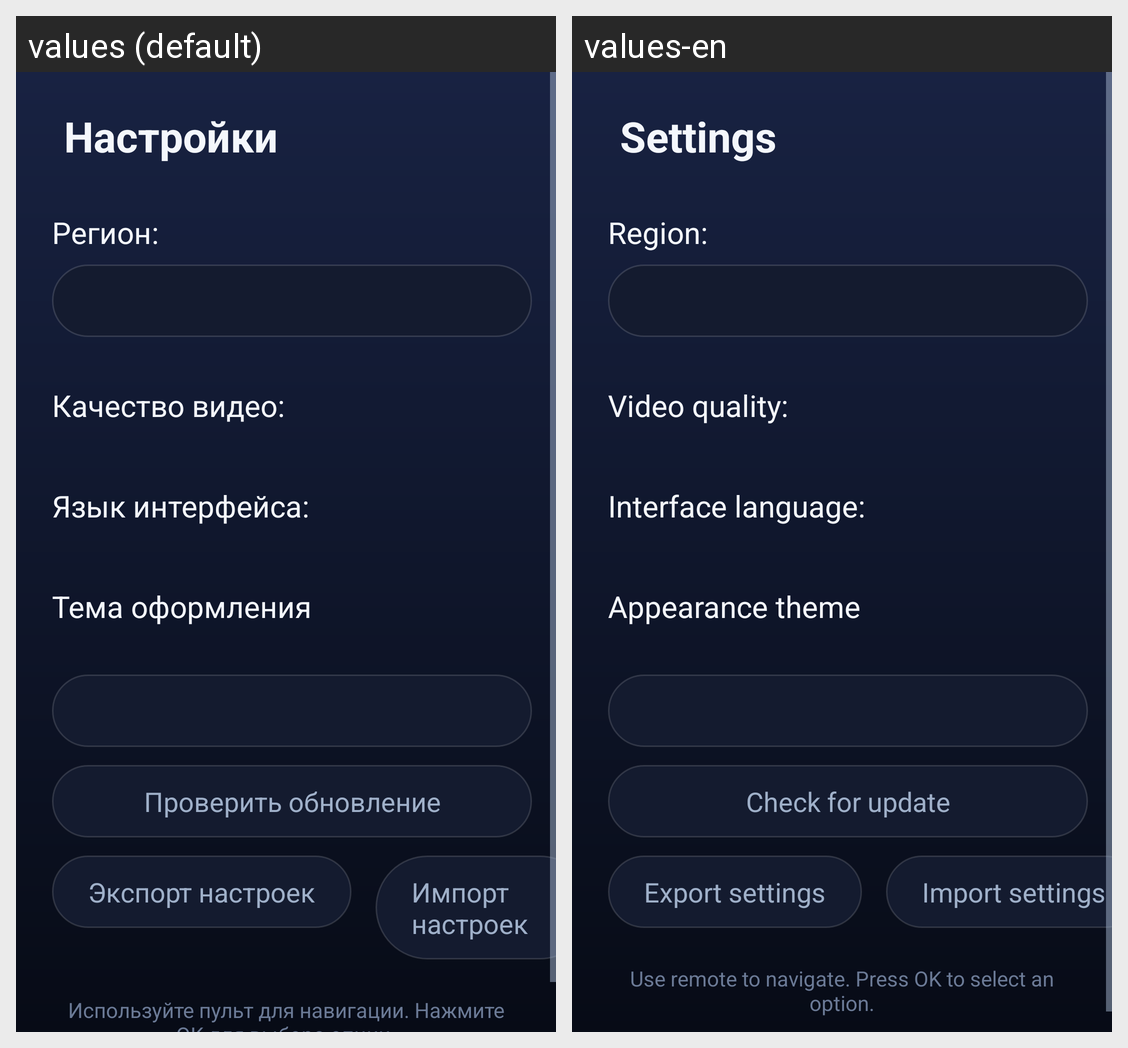

Translations of the strings shown on this Android screen, per locale in the grid:
Android screen res/layout/activity_settings.xml rendered under 2 locales, left to right: values (default), values-en. Device: Nexus 5 (rendered at 1080×1920; each locale shown at half size, 540×960, under a caption strip naming it); theme Theme.TVApp.
Strings drawn on this screen, with the default value and each locale's value (text and hints the layout hard-codes, and strings that could not be matched under every locale, appear in the picture but are not listed):

settings
  values: Настройки
  values-en: Settings

region_label
  values: Регион:
  values-en: Region:

quality_label
  values: Качество видео:
  values-en: Video quality:

language_label
  values: Язык интерфейса:
  values-en: Interface language:

theme_label
  values: Тема оформления
  values-en: Appearance theme

update_check
  values: Проверить обновление
  values-en: Check for update

settings_export
  values: Экспорт настроек
  values-en: Export settings

settings_import
  values: Импорт настроек
  values-en: Import settings

settings_help
  values: Используйте пульт для навигации. Нажмите OK для выбора опции.
  values-en: Use remote to navigate. Press OK to select an option.
